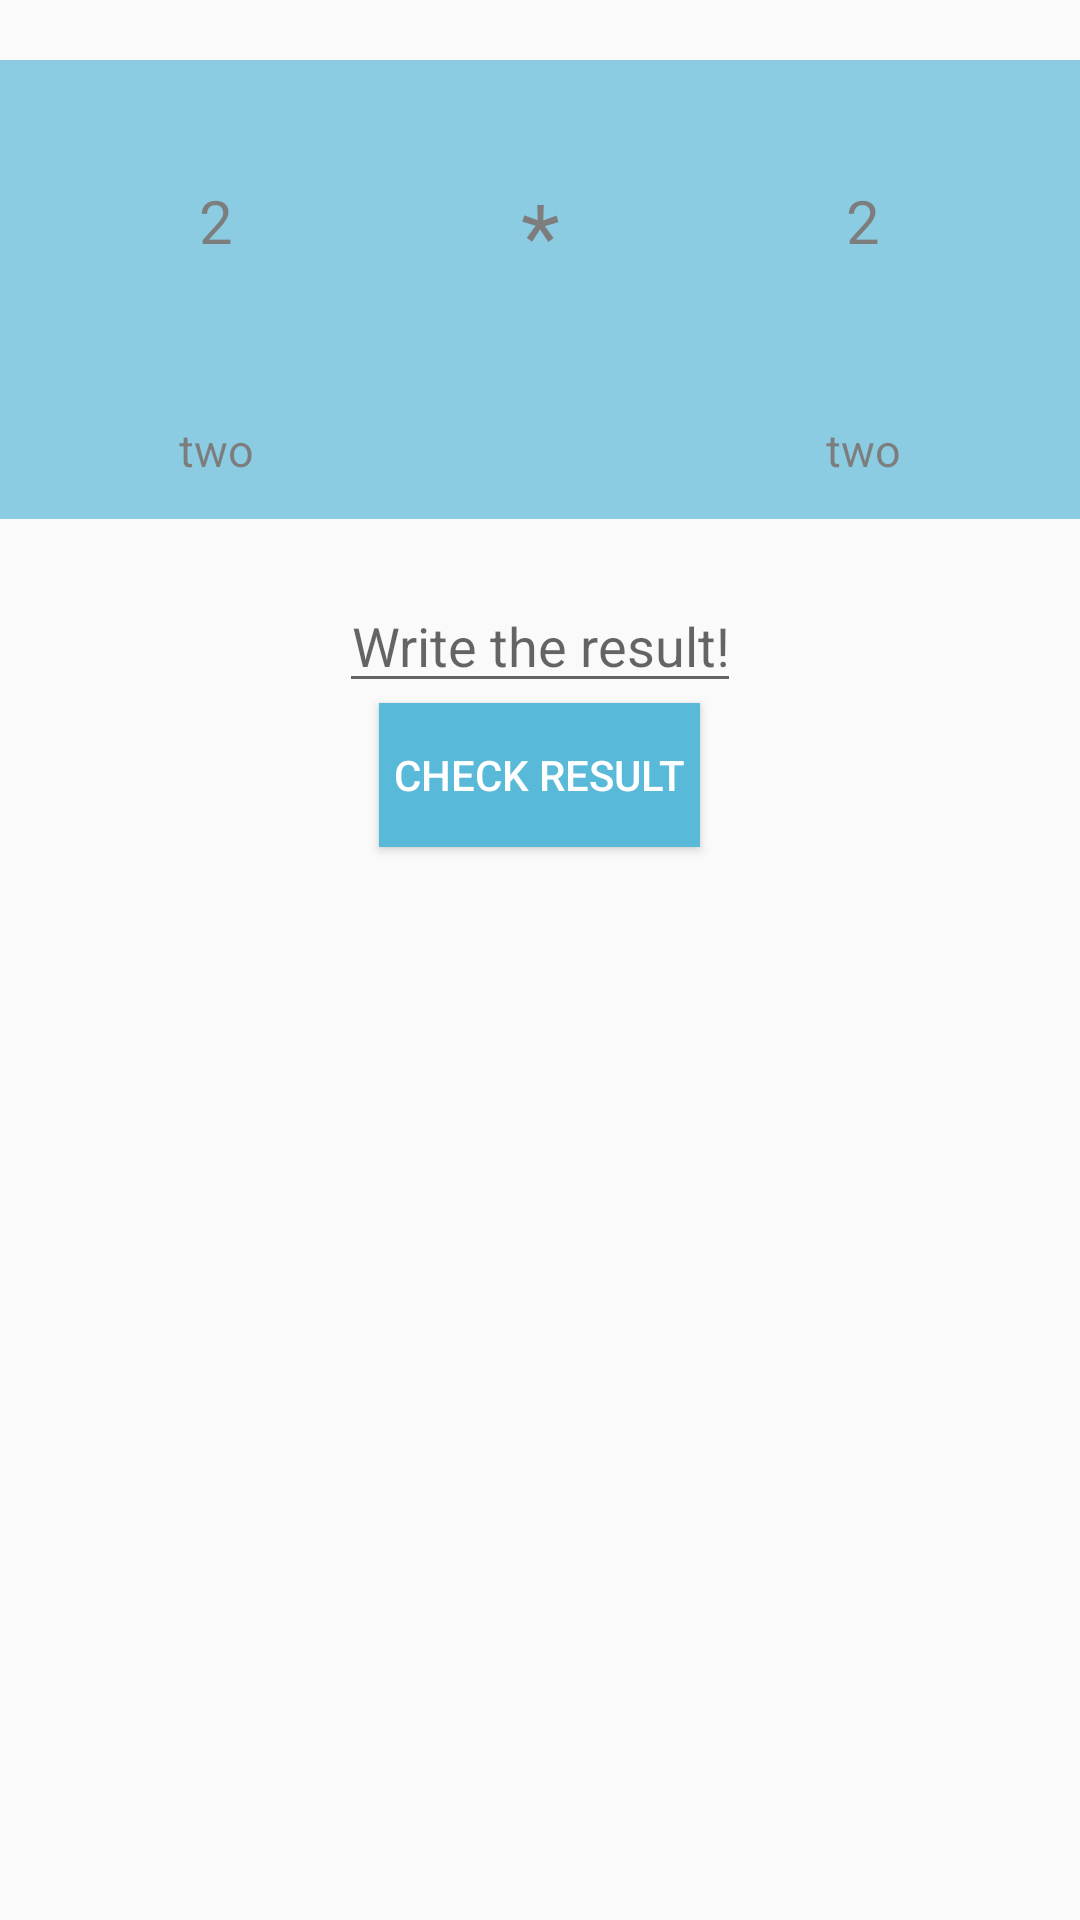

Reconstruct the res/layout file that produces this screen, plus the resources it refers to.
<!-- AndroidManifest.xml: application theme AppTheme -->
<!-- res/layout/math_to_speech.xml -->
<?xml version="1.0" encoding="utf-8"?>
<LinearLayout xmlns:android="http://schemas.android.com/apk/res/android"
    android:orientation="vertical" android:layout_width="match_parent"
    android:layout_height="match_parent">

    <LinearLayout
        android:layout_width="match_parent"
        android:layout_height="match_parent"
        android:weightSum="1"
        android:orientation="vertical">

        <LinearLayout
            android:background="@color/colorPrimary"
            android:alpha="0.5"
            android:layout_marginTop="20dp"
            android:layout_width="match_parent"
            android:layout_height="0dp"
            android:layout_weight="0.3"
            android:orientation="horizontal">

            <LinearLayout
                android:layout_width="0dp"
                android:layout_height="match_parent"
                android:layout_weight="0.4"
                android:weightSum="1"
                android:orientation="vertical">

                <TextView
                    android:textColor="@color/black"
                    android:id="@+id/firstnumber"
                    android:layout_width="match_parent"
                    android:layout_height="0dp"
                    android:layout_weight="0.7"
                    android:text="2"
                    android:gravity="center"
                    android:textSize="20dp"/>

                <TextView
                    android:textColor="@color/black"
                    android:id="@+id/firstnumberText"
                    android:layout_width="match_parent"
                    android:layout_height="0dp"
                    android:layout_weight="0.3"
                    android:text="two"
                    android:gravity="center"
                    android:textSize="15dp"/>


            </LinearLayout>



            <LinearLayout
                android:layout_width="0dp"
                android:layout_height="match_parent"
                android:layout_weight="0.2"
                android:weightSum="1"
                android:orientation="vertical">

                <View
                    android:textColor="@color/black"
                    android:layout_width="match_parent"
                    android:layout_height="0dp"
                    android:layout_weight="0.13"/>

                <TextView
                    android:textColor="@color/black"
                    android:id="@+id/operand"
                    android:layout_width="match_parent"
                    android:layout_height="0dp"
                    android:layout_weight="0.5"
                    android:text="*"
                    android:gravity="center"
                    android:textSize="30dp"/>


            </LinearLayout>



            <LinearLayout
                android:layout_width="0dp"
                android:layout_height="match_parent"
                android:layout_weight="0.4"
                android:weightSum="1"
                android:orientation="vertical">

                <TextView
                    android:textColor="@color/black"
                    android:id="@+id/secondnumber"
                    android:layout_width="match_parent"
                    android:layout_height="0dp"
                    android:layout_weight="0.7"
                    android:text="2"
                    android:gravity="center"
                    android:textSize="20dp"/>

                <TextView
                    android:textColor="@color/black"
                    android:id="@+id/secondnumbertext"
                    android:layout_width="match_parent"
                    android:layout_height="0dp"
                    android:layout_weight="0.3"
                    android:text="two"
                    android:gravity="center"
                    android:textSize="15dp"/>

            </LinearLayout>



        </LinearLayout>

        <EditText
            android:layout_marginTop="20dp"
            android:layout_gravity="center"
            android:gravity="center"
            android:id="@+id/math_answer"
            android:layout_below="@id/word"
            android:hint="Write the result!"
            android:layout_width="wrap_content"
            android:layout_height="wrap_content"
            android:maxLength="1"
            android:inputType="number"/>
        <Button
            android:layout_gravity="center"
            android:id="@+id/check_math"
            android:text="Check Result"
            android:onClick="new_guess"
            android:layout_width="wrap_content"
            android:layout_height="wrap_content"
            android:layout_below="@id/new_letter"
            android:padding="5dp"
            android:textColor="@color/white"
            android:background="@color/colorAccent"/>

    </LinearLayout>

</LinearLayout>
<!-- resources referenced by this layout -->
<resources>
  <color name="black">#000000</color>
  <color name="colorAccent">#59B9D9</color>
  <color name="colorPrimary">#1C9FCB</color>
  <color name="white">#FFFFFF</color>
  <style name="AppTheme" parent="Theme.AppCompat.Light.DarkActionBar">
          
          <item name="colorPrimary">@color/colorPrimary</item>
          <item name="colorPrimaryDark">@color/colorPrimaryDark</item>
          <item name="colorAccent">@color/colorAccent</item>
      </style>
  <color name="colorPrimaryDark">#157494</color>
</resources>
